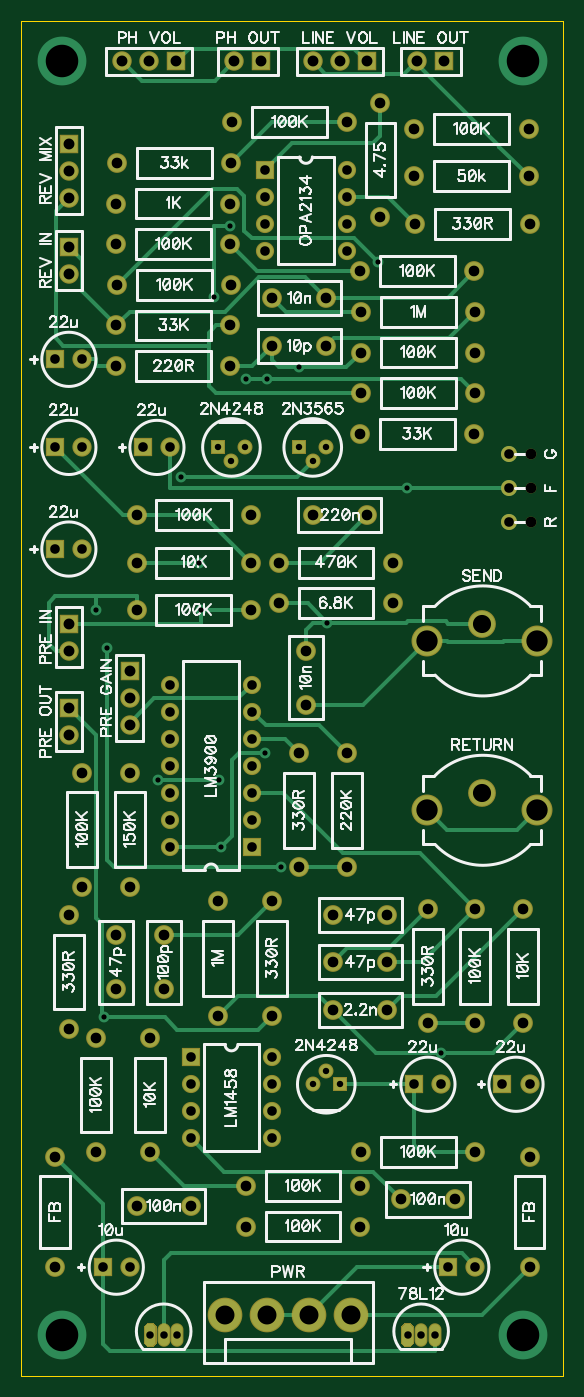
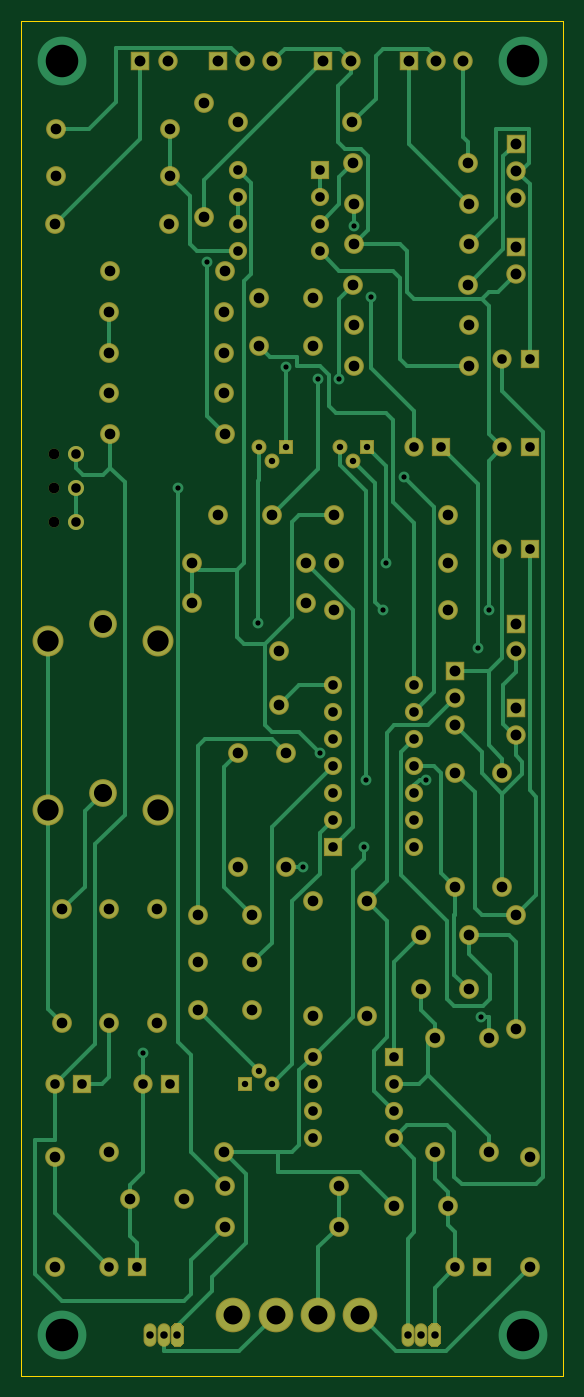
Circuit board: 7 layer files. Board 50.8 x 127.0 mm.
- outline: BoardOutline.gbr (214 bytes)
- bottom_copper: Bottom.gbr (9694 bytes)
- bottom_mask: BottomMask.gbr (3698 bytes)
- drill: Through.drl (4168 bytes)
- top_copper: Top.gbr (7621 bytes)
- top_mask: TopMask.gbr (3695 bytes)
- top_silk: TopSilk.gbr (59547 bytes)

=== outline: BoardOutline.gbr ===
G04 DipTrace 2.4.0.2*
%INBoardOutline.gbr*%
%MOIN*%
%ADD11C,0.0055*%
%FSLAX44Y44*%
G04*
G70*
G90*
G75*
G01*
%LNBoardOutline*%
%LPD*%
X3940Y3940D2*
D11*
X23940D1*
Y53940D1*
X3940D1*
Y3940D1*
M02*

=== bottom_copper: Bottom.gbr (9694 bytes, source omitted) ===
=== bottom_mask: BottomMask.gbr ===
G04 DipTrace 2.4.0.2*
%INBottomMask.gbr*%
%MOIN*%
%ADD22C,0.0591*%
%ADD31C,0.0394*%
%ADD44O,0.0474X0.0867*%
%ADD46R,0.0671X0.0671*%
%ADD48C,0.0552*%
%ADD50R,0.0552X0.0552*%
%ADD52C,0.0671*%
%ADD54C,0.128*%
%ADD56C,0.1143*%
%ADD58C,0.1025*%
%ADD60C,0.0718*%
%ADD62R,0.0718X0.0718*%
%ADD64C,0.071*%
%ADD66R,0.071X0.071*%
%ADD68C,0.073*%
%FSLAX44Y44*%
G04*
G70*
G90*
G75*
G01*
%LNBotMask*%
%LPD*%
D68*
X15190Y43690D3*
X13190D3*
X15190Y41940D3*
X13190D3*
X14440Y28690D3*
Y30690D3*
X15440Y17440D3*
X17440D3*
D66*
X18440Y14690D3*
D64*
X19440D3*
D68*
X15440Y19190D3*
X17440D3*
D66*
X21690Y14690D3*
D64*
X22690D3*
D66*
X5190Y41440D3*
D64*
X6190D3*
D68*
X14690Y35690D3*
X16690D3*
X15440Y20940D3*
X17440D3*
D66*
X8440Y38190D3*
D64*
X9440D3*
D66*
X5190D3*
D64*
X6190D3*
D68*
X7440Y18190D3*
Y20190D3*
D66*
X5190Y34440D3*
D64*
X6190D3*
D68*
X9190Y18190D3*
Y20190D3*
D66*
X6940Y7940D3*
D64*
X7940D3*
D68*
X10190Y10190D3*
X8190D3*
D66*
X19690Y7940D3*
D64*
X20690D3*
D68*
X19940Y10440D3*
X17940D3*
D62*
X9653Y52440D3*
D60*
X8653D3*
X7653D3*
D62*
X5690Y49403D3*
D60*
Y48403D3*
Y47403D3*
D62*
X7940Y29940D3*
D60*
Y28940D3*
Y27940D3*
D62*
X5690Y31690D3*
D60*
Y30690D3*
D62*
X16690Y52440D3*
D60*
X15690D3*
X14690D3*
D62*
X12796D3*
D60*
X11796D3*
D62*
X19546D3*
D60*
X18546D3*
D62*
X5690Y28584D3*
D60*
Y27584D3*
D62*
Y45584D3*
D60*
Y44584D3*
D58*
X20940Y31690D3*
D56*
X18912Y31060D3*
X22968D3*
D58*
X20940Y25440D3*
D56*
X18912Y24810D3*
X22968D3*
D68*
X5190Y7940D3*
Y12015D3*
X22690Y7940D3*
Y12015D3*
D54*
X11440Y6190D3*
X13000D3*
X14560D3*
X16120D3*
D22*
X21940Y37940D3*
D31*
X22727D3*
D22*
X21940Y36690D3*
D31*
X22727D3*
D22*
X21940Y35440D3*
D31*
X22727D3*
D50*
X14190Y38190D3*
D48*
X14690Y37690D3*
X15190Y38190D3*
D50*
X15690Y14690D3*
D48*
X15190Y15190D3*
X14690Y14690D3*
D50*
X11190Y38190D3*
D48*
X11690Y37690D3*
X12190Y38190D3*
D68*
X16440Y44690D3*
X20653D3*
X20690Y43190D3*
X16477D3*
X20690Y41690D3*
X16477D3*
X7440Y41190D3*
X11653D3*
X13440Y32440D3*
X17653D3*
X22440Y16940D3*
Y21153D3*
X20690Y12190D3*
X16477D3*
X20690Y16940D3*
Y21153D3*
X18940Y16940D3*
Y21153D3*
X7440Y42690D3*
X11653D3*
X7440Y45690D3*
X11653D3*
X20690Y40190D3*
X16477D3*
X11690Y44190D3*
X7477D3*
X13440Y33940D3*
X17653D3*
X14190Y22690D3*
Y26903D3*
X15940Y22690D3*
Y26903D3*
X16440Y38690D3*
X20653D3*
X8190Y32190D3*
X12403D3*
X8190Y35690D3*
X12403D3*
X8190Y33940D3*
X12403D3*
X7940Y26190D3*
Y21977D3*
X5690Y20940D3*
Y16727D3*
X6190Y26190D3*
Y21977D3*
X11190Y21440D3*
Y17227D3*
X8690Y12190D3*
Y16403D3*
X6690Y12190D3*
Y16403D3*
X13190Y21440D3*
Y17227D3*
X7440Y47190D3*
X11653D3*
X15940Y50190D3*
X11727D3*
X11690Y48690D3*
X7477D3*
X17190Y46690D3*
Y50903D3*
X18440Y49940D3*
X22653D3*
X18440Y48190D3*
X22653D3*
X22690Y46440D3*
X18477D3*
X16440Y10940D3*
X12227D3*
X16440Y9440D3*
X12227D3*
D46*
X12440Y23440D3*
D52*
Y24440D3*
Y25440D3*
Y26440D3*
Y27440D3*
Y28440D3*
Y29440D3*
X9440D3*
Y28440D3*
Y27440D3*
Y26440D3*
Y25440D3*
Y24440D3*
Y23440D3*
D46*
X10190Y15690D3*
D52*
Y14690D3*
Y13690D3*
Y12690D3*
X13190D3*
Y13690D3*
Y14690D3*
Y15690D3*
D46*
X12940Y48440D3*
D52*
Y47440D3*
Y46440D3*
Y45440D3*
X15940D3*
Y46440D3*
Y47440D3*
Y48440D3*
G36*
X17953Y5128D2*
X18075Y5006D1*
X18305D1*
X18427Y5128D1*
Y5752D1*
X18305Y5874D1*
X18075D1*
X17953Y5752D1*
Y5128D1*
G37*
D44*
X18690Y5440D3*
X19190D3*
G36*
X8453Y5128D2*
X8575Y5006D1*
X8805D1*
X8927Y5128D1*
Y5752D1*
X8805Y5874D1*
X8575D1*
X8453Y5752D1*
Y5128D1*
G37*
D44*
X9190Y5440D3*
X9690D3*
M02*

=== drill: Through.drl (4168 bytes, source withheld) ===
=== top_copper: Top.gbr (7621 bytes, source omitted) ===
=== top_mask: TopMask.gbr ===
G04 DipTrace 2.4.0.2*
%INTopMask.gbr*%
%MOIN*%
%ADD22C,0.0591*%
%ADD31C,0.0394*%
%ADD44O,0.0474X0.0867*%
%ADD46R,0.0671X0.0671*%
%ADD48C,0.0552*%
%ADD50R,0.0552X0.0552*%
%ADD52C,0.0671*%
%ADD54C,0.128*%
%ADD56C,0.1143*%
%ADD58C,0.1025*%
%ADD60C,0.0718*%
%ADD62R,0.0718X0.0718*%
%ADD64C,0.071*%
%ADD66R,0.071X0.071*%
%ADD68C,0.073*%
%FSLAX44Y44*%
G04*
G70*
G90*
G75*
G01*
%LNTopMask*%
%LPD*%
D68*
X15190Y43690D3*
X13190D3*
X15190Y41940D3*
X13190D3*
X14440Y28690D3*
Y30690D3*
X15440Y17440D3*
X17440D3*
D66*
X18440Y14690D3*
D64*
X19440D3*
D68*
X15440Y19190D3*
X17440D3*
D66*
X21690Y14690D3*
D64*
X22690D3*
D66*
X5190Y41440D3*
D64*
X6190D3*
D68*
X14690Y35690D3*
X16690D3*
X15440Y20940D3*
X17440D3*
D66*
X8440Y38190D3*
D64*
X9440D3*
D66*
X5190D3*
D64*
X6190D3*
D68*
X7440Y18190D3*
Y20190D3*
D66*
X5190Y34440D3*
D64*
X6190D3*
D68*
X9190Y18190D3*
Y20190D3*
D66*
X6940Y7940D3*
D64*
X7940D3*
D68*
X10190Y10190D3*
X8190D3*
D66*
X19690Y7940D3*
D64*
X20690D3*
D68*
X19940Y10440D3*
X17940D3*
D62*
X9653Y52440D3*
D60*
X8653D3*
X7653D3*
D62*
X5690Y49403D3*
D60*
Y48403D3*
Y47403D3*
D62*
X7940Y29940D3*
D60*
Y28940D3*
Y27940D3*
D62*
X5690Y31690D3*
D60*
Y30690D3*
D62*
X16690Y52440D3*
D60*
X15690D3*
X14690D3*
D62*
X12796D3*
D60*
X11796D3*
D62*
X19546D3*
D60*
X18546D3*
D62*
X5690Y28584D3*
D60*
Y27584D3*
D62*
Y45584D3*
D60*
Y44584D3*
D58*
X20940Y31690D3*
D56*
X18912Y31060D3*
X22968D3*
D58*
X20940Y25440D3*
D56*
X18912Y24810D3*
X22968D3*
D68*
X5190Y7940D3*
Y12015D3*
X22690Y7940D3*
Y12015D3*
D54*
X11440Y6190D3*
X13000D3*
X14560D3*
X16120D3*
D22*
X21940Y37940D3*
D31*
X22727D3*
D22*
X21940Y36690D3*
D31*
X22727D3*
D22*
X21940Y35440D3*
D31*
X22727D3*
D50*
X14190Y38190D3*
D48*
X14690Y37690D3*
X15190Y38190D3*
D50*
X15690Y14690D3*
D48*
X15190Y15190D3*
X14690Y14690D3*
D50*
X11190Y38190D3*
D48*
X11690Y37690D3*
X12190Y38190D3*
D68*
X16440Y44690D3*
X20653D3*
X20690Y43190D3*
X16477D3*
X20690Y41690D3*
X16477D3*
X7440Y41190D3*
X11653D3*
X13440Y32440D3*
X17653D3*
X22440Y16940D3*
Y21153D3*
X20690Y12190D3*
X16477D3*
X20690Y16940D3*
Y21153D3*
X18940Y16940D3*
Y21153D3*
X7440Y42690D3*
X11653D3*
X7440Y45690D3*
X11653D3*
X20690Y40190D3*
X16477D3*
X11690Y44190D3*
X7477D3*
X13440Y33940D3*
X17653D3*
X14190Y22690D3*
Y26903D3*
X15940Y22690D3*
Y26903D3*
X16440Y38690D3*
X20653D3*
X8190Y32190D3*
X12403D3*
X8190Y35690D3*
X12403D3*
X8190Y33940D3*
X12403D3*
X7940Y26190D3*
Y21977D3*
X5690Y20940D3*
Y16727D3*
X6190Y26190D3*
Y21977D3*
X11190Y21440D3*
Y17227D3*
X8690Y12190D3*
Y16403D3*
X6690Y12190D3*
Y16403D3*
X13190Y21440D3*
Y17227D3*
X7440Y47190D3*
X11653D3*
X15940Y50190D3*
X11727D3*
X11690Y48690D3*
X7477D3*
X17190Y46690D3*
Y50903D3*
X18440Y49940D3*
X22653D3*
X18440Y48190D3*
X22653D3*
X22690Y46440D3*
X18477D3*
X16440Y10940D3*
X12227D3*
X16440Y9440D3*
X12227D3*
D46*
X12440Y23440D3*
D52*
Y24440D3*
Y25440D3*
Y26440D3*
Y27440D3*
Y28440D3*
Y29440D3*
X9440D3*
Y28440D3*
Y27440D3*
Y26440D3*
Y25440D3*
Y24440D3*
Y23440D3*
D46*
X10190Y15690D3*
D52*
Y14690D3*
Y13690D3*
Y12690D3*
X13190D3*
Y13690D3*
Y14690D3*
Y15690D3*
D46*
X12940Y48440D3*
D52*
Y47440D3*
Y46440D3*
Y45440D3*
X15940D3*
Y46440D3*
Y47440D3*
Y48440D3*
G36*
X17953Y5128D2*
X18075Y5006D1*
X18305D1*
X18427Y5128D1*
Y5752D1*
X18305Y5874D1*
X18075D1*
X17953Y5752D1*
Y5128D1*
G37*
D44*
X18690Y5440D3*
X19190D3*
G36*
X8453Y5128D2*
X8575Y5006D1*
X8805D1*
X8927Y5128D1*
Y5752D1*
X8805Y5874D1*
X8575D1*
X8453Y5752D1*
Y5128D1*
G37*
D44*
X9190Y5440D3*
X9690D3*
M02*

=== top_silk: TopSilk.gbr (59547 bytes, source omitted) ===
